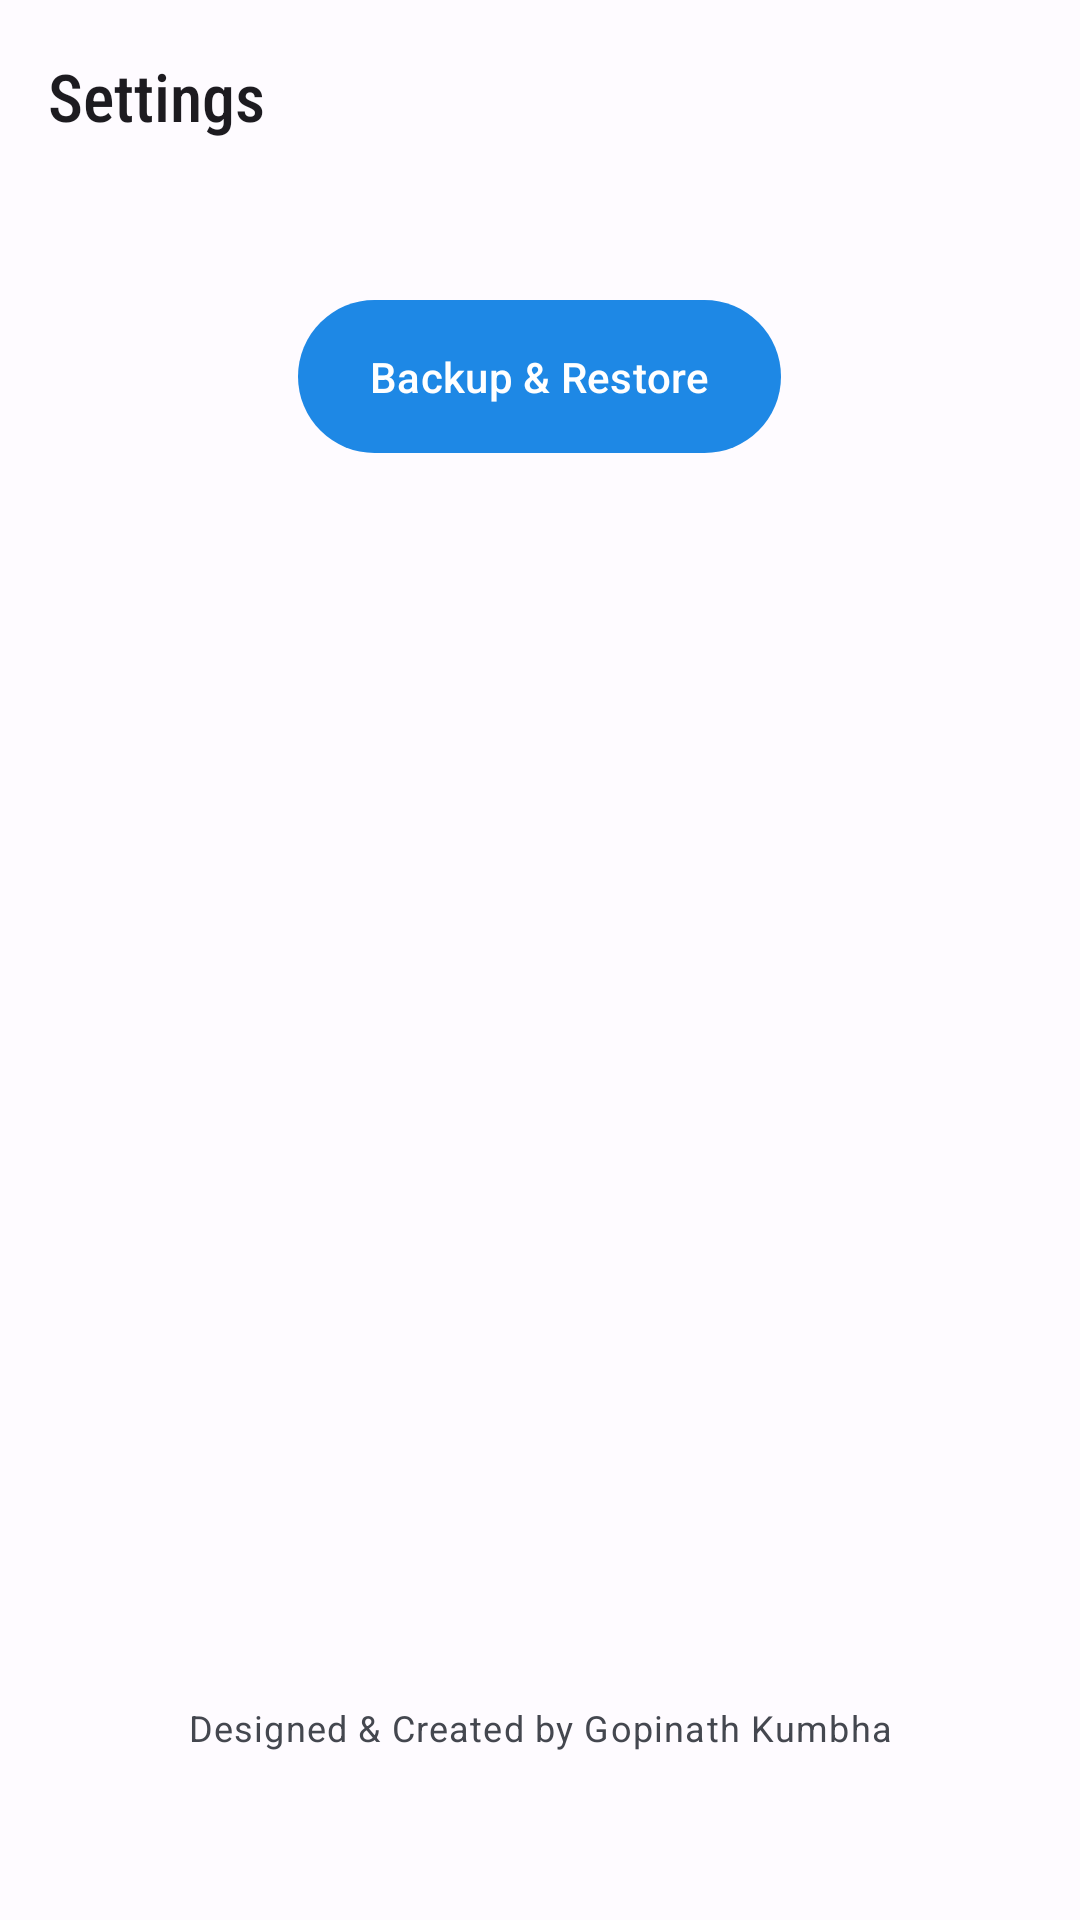

Produce the Android XML layout that renders to this screen, including the resource entries it uses.
<!-- AndroidManifest.xml: application theme Theme.SecureVault -->
<!-- res/layout/activity_settings.xml -->
<?xml version="1.0" encoding="utf-8"?>
<androidx.coordinatorlayout.widget.CoordinatorLayout xmlns:android="http://schemas.android.com/apk/res/android"
    xmlns:app="http://schemas.android.com/apk/res-auto"
    android:layout_width="match_parent"
    android:layout_height="match_parent">

    <com.google.android.material.appbar.AppBarLayout
        android:layout_width="match_parent"
        android:layout_height="wrap_content">

        <com.google.android.material.appbar.MaterialToolbar
            android:id="@+id/toolbar"
            android:layout_width="match_parent"
            android:layout_height="?attr/actionBarSize"
            app:navigationIcon="@drawable/ic_arrow_back"
            app:title="Settings" />
    </com.google.android.material.appbar.AppBarLayout>

    <LinearLayout
        android:orientation="vertical"
        android:padding="32dp"
        android:layout_width="match_parent"
        android:layout_height="match_parent"
        android:gravity="center_horizontal"
        app:layout_behavior="@string/appbar_scrolling_view_behavior">

        <com.google.android.material.button.MaterialButton
            android:id="@+id/btnBackupRestore"
            android:text="Backup &amp; Restore"
            android:layout_width="wrap_content"
            android:layout_height="wrap_content"
            android:paddingVertical="16dp"/>


        <Space
            android:layout_width="0dp"
            android:layout_height="0dp"
            android:layout_weight="1"/>

        <TextView
            android:id="@+id/tvFooter"
            android:layout_width="match_parent"
            android:layout_height="wrap_content"
            android:gravity="center"
            android:text="Designed &amp; Created by Gopinath Kumbha"
            android:textAppearance="?attr/textAppearanceCaption"
            android:textColor="?attr/colorOnSurfaceVariant"
            android:layout_marginBottom="24dp"/>
    </LinearLayout>
</androidx.coordinatorlayout.widget.CoordinatorLayout>
<!-- resources referenced by this layout -->
<resources>
  <style name="WindowAnimationTransition">
          <item name="android:windowEnterAnimation">@anim/fade_in</item>
          <item name="android:windowExitAnimation">@anim/fade_out</item>
      </style>
  <color name="primary">#1E88E5</color>
  <color name="onPrimary">#FFFFFF</color>
  <color name="primaryContainer">#D3E3FF</color>
  <color name="onPrimaryContainer">#001B3E</color>
  <color name="secondary">#535F70</color>
  <color name="onSecondary">#FFFFFF</color>
  <color name="secondaryContainer">#D7E3F8</color>
  <color name="onSecondaryContainer">#101C2B</color>
  <color name="tertiary">#6B5778</color>
  <color name="onTertiary">#FFFFFF</color>
  <color name="tertiaryContainer">#F2DAFF</color>
  <color name="onTertiaryContainer">#251431</color>
  <color name="error">#B3261E</color>
  <color name="onError">#FFFFFF</color>
  <color name="errorContainer">#F9DEDC</color>
  <color name="onErrorContainer">#410E0B</color>
  <color name="background">#FEFBFF</color>
  <color name="onBackground">#1B1B1F</color>
  <color name="surface">#FEFBFF</color>
  <color name="onSurface">#1B1B1F</color>
  <color name="surfaceVariant">#E0E2EC</color>
  <color name="onSurfaceVariant">#44474F</color>
  <color name="outline">#74777F</color>
  <color name="inverseOnSurface">#F2F0F4</color>
  <color name="inverseSurface">#2F3033</color>
  <color name="inversePrimary">#A3C9FF</color>
  <style name="TextAppearance.App.DisplayLarge" parent="TextAppearance.Material3.DisplayLarge">
          <item name="fontFamily">sans-serif-condensed</item>
      </style>
  <style name="TextAppearance.App.HeadlineLarge" parent="TextAppearance.Material3.HeadlineLarge">
          <item name="fontFamily">sans-serif-condensed</item>
      </style>
  <style name="TextAppearance.App.TitleLarge" parent="TextAppearance.Material3.TitleLarge">
          <item name="fontFamily">sans-serif-condensed-medium</item>
      </style>
  <style name="TextAppearance.App.BodyLarge" parent="TextAppearance.Material3.BodyLarge">
          <item name="fontFamily">sans-serif</item>
      </style>
  <style name="TextAppearance.App.LabelLarge" parent="TextAppearance.Material3.LabelLarge">
          <item name="fontFamily">sans-serif-medium</item>
      </style>
</resources>
